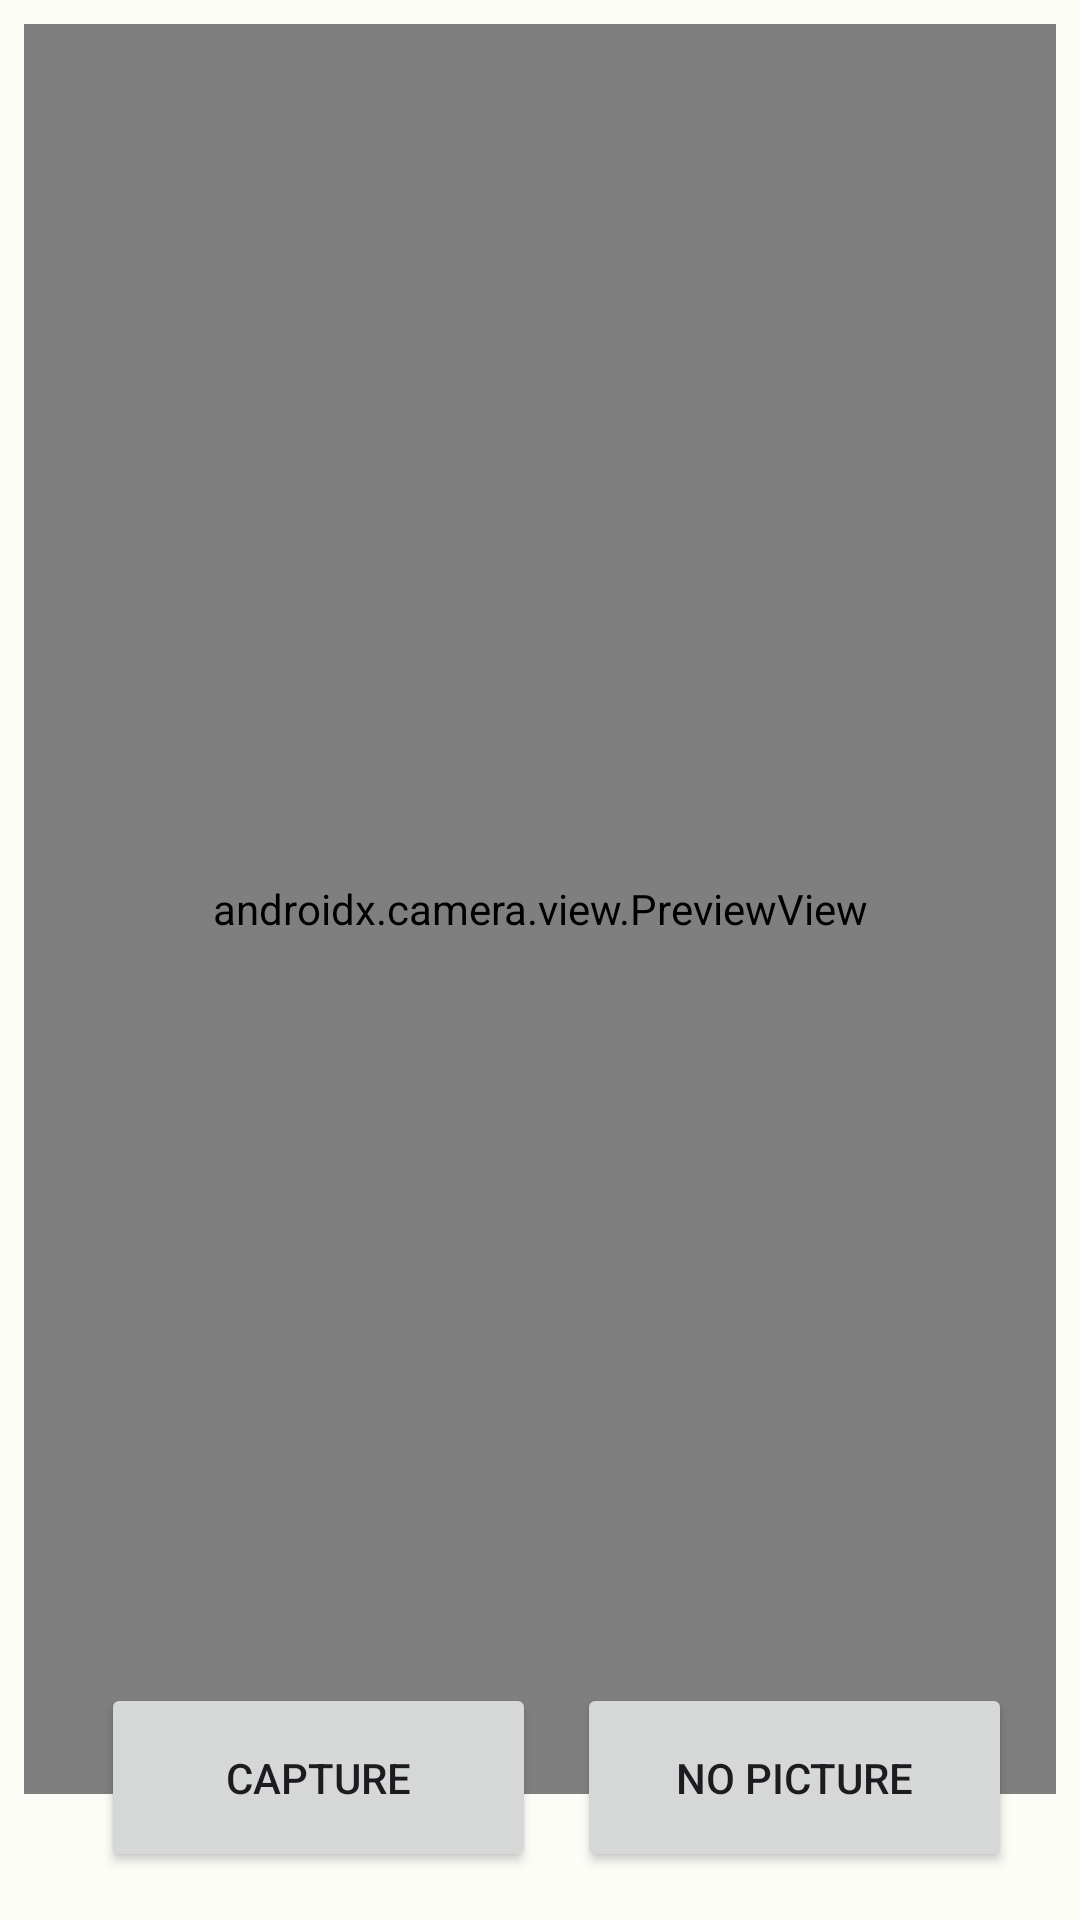

Android layout source for this screen:
<!-- AndroidManifest.xml: application theme Theme.BirdWatcher -->
<!-- res/layout/fragment_home.xml -->
<?xml version="1.0" encoding="utf-8"?>
<FrameLayout xmlns:android="http://schemas.android.com/apk/res/android"
    xmlns:app="http://schemas.android.com/apk/res-auto"
    xmlns:tools="http://schemas.android.com/tools"
    android:layout_width="match_parent"
    android:layout_height="match_parent"
    tools:context=".fragments.HomeFragment">

    <androidx.constraintlayout.widget.ConstraintLayout
        android:id="@+id/cameraMain"
        android:layout_width="match_parent"
        android:layout_height="match_parent">

        <androidx.camera.view.PreviewView
            android:id="@+id/viewFinder"
            android:layout_width="match_parent"
            android:layout_height="590dp"
            android:layout_marginStart="8dp"
            android:layout_marginTop="8dp"
            android:layout_marginEnd="8dp"
            android:layout_marginBottom="32dp"
            app:layout_constraintBottom_toBottomOf="parent"
            app:layout_constraintEnd_toEndOf="parent"
            app:layout_constraintHorizontal_bias="0.0"
            app:layout_constraintStart_toStartOf="parent"
            app:layout_constraintTop_toTopOf="parent"
            app:layout_constraintVertical_bias="0.0">

        </androidx.camera.view.PreviewView>

        <Button
            android:id="@+id/captureBtnMain"
            android:layout_width="145dp"
            android:layout_height="63dp"
            android:layout_marginBottom="16dp"
            android:text="@string/capture"
            app:layout_constraintBottom_toBottomOf="parent"
            app:layout_constraintEnd_toEndOf="parent"
            app:layout_constraintHorizontal_bias="0.157"
            app:layout_constraintStart_toStartOf="parent" />

        <Button
            android:id="@+id/toListingBtn"
            android:layout_width="145dp"
            android:layout_height="63dp"
            android:layout_marginBottom="16dp"
            android:text="@string/to_listing"
            app:layout_constraintBottom_toBottomOf="parent"
            app:layout_constraintEnd_toEndOf="parent"
            app:layout_constraintHorizontal_bias="0.377"
            app:layout_constraintStart_toEndOf="@+id/captureBtnMain" />


    </androidx.constraintlayout.widget.ConstraintLayout>

</FrameLayout>
<!-- resources referenced by this layout -->
<resources>
  <string name="capture">Capture</string>
  <string name="to_listing">No picture</string>
  <style name="Theme.BirdWatcher" parent="Theme.Material3.Light.NoActionBar">
          <item name="colorPrimary">@color/md_theme_light_primary</item>
          <item name="colorOnPrimary">@color/md_theme_light_onPrimary</item>
          <item name="colorPrimaryContainer">@color/md_theme_light_primaryContainer</item>
          <item name="colorOnPrimaryContainer">@color/md_theme_light_onPrimaryContainer</item>
          <item name="colorSecondary">@color/md_theme_light_secondary</item>
          <item name="colorOnSecondary">@color/md_theme_light_onSecondary</item>
          <item name="colorSecondaryContainer">@color/md_theme_light_secondaryContainer</item>
          <item name="colorOnSecondaryContainer">@color/md_theme_light_onSecondaryContainer</item>
          <item name="colorTertiary">@color/md_theme_light_tertiary</item>
          <item name="colorOnTertiary">@color/md_theme_light_onTertiary</item>
          <item name="colorTertiaryContainer">@color/md_theme_light_tertiaryContainer</item>
          <item name="colorOnTertiaryContainer">@color/md_theme_light_onTertiaryContainer</item>
          <item name="colorError">@color/md_theme_light_error</item>
          <item name="colorErrorContainer">@color/md_theme_light_errorContainer</item>
          <item name="colorOnError">@color/md_theme_light_onError</item>
          <item name="colorOnErrorContainer">@color/md_theme_light_onErrorContainer</item>
          <item name="android:colorBackground">@color/md_theme_light_background</item>
          <item name="colorOnBackground">@color/md_theme_light_onBackground</item>
          <item name="colorSurface">@color/md_theme_light_surface</item>
          <item name="colorOnSurface">@color/md_theme_light_onSurface</item>
          <item name="colorSurfaceVariant">@color/md_theme_light_surfaceVariant</item>
          <item name="colorOnSurfaceVariant">@color/md_theme_light_onSurfaceVariant</item>
          <item name="colorOutline">@color/md_theme_light_outline</item>
          <item name="colorOnSurfaceInverse">@color/md_theme_light_inverseOnSurface</item>
          <item name="colorSurfaceInverse">@color/md_theme_light_inverseSurface</item>
          <item name="colorPrimaryInverse">@color/md_theme_light_inversePrimary</item>
      </style>
  <color name="md_theme_light_primary">#006E26</color>
  <color name="md_theme_light_onPrimary">#FFFFFF</color>
  <color name="md_theme_light_primaryContainer">#94F99A</color>
  <color name="md_theme_light_onPrimaryContainer">#002106</color>
  <color name="md_theme_light_secondary">#526350</color>
  <color name="md_theme_light_onSecondary">#FFFFFF</color>
  <color name="md_theme_light_secondaryContainer">#D5E8D0</color>
  <color name="md_theme_light_onSecondaryContainer">#101F10</color>
  <color name="md_theme_light_tertiary">#336B23</color>
  <color name="md_theme_light_onTertiary">#FFFFFF</color>
  <color name="md_theme_light_tertiaryContainer">#B4F39A</color>
  <color name="md_theme_light_onTertiaryContainer">#032100</color>
  <color name="md_theme_light_error">#BA1A1A</color>
  <color name="md_theme_light_errorContainer">#FFDAD6</color>
  <color name="md_theme_light_onError">#FFFFFF</color>
  <color name="md_theme_light_onErrorContainer">#410002</color>
  <color name="md_theme_light_background">#FCFDF7</color>
  <color name="md_theme_light_onBackground">#1A1C19</color>
  <color name="md_theme_light_surface">#FCFDF7</color>
  <color name="md_theme_light_onSurface">#1A1C19</color>
  <color name="md_theme_light_surfaceVariant">#DEE5D9</color>
  <color name="md_theme_light_onSurfaceVariant">#424940</color>
  <color name="md_theme_light_outline">#72796F</color>
  <color name="md_theme_light_inverseOnSurface">#F0F1EB</color>
  <color name="md_theme_light_inverseSurface">#2F312D</color>
  <color name="md_theme_light_inversePrimary">#79DC81</color>
</resources>
